Run: headless pygame with SDL's dummy video driver; simulated clock (each Clock.tick advances the game by its frame time, no real sleeping); random seed 0; keys injected as events and as key.get_pressed() state; no mouse input.
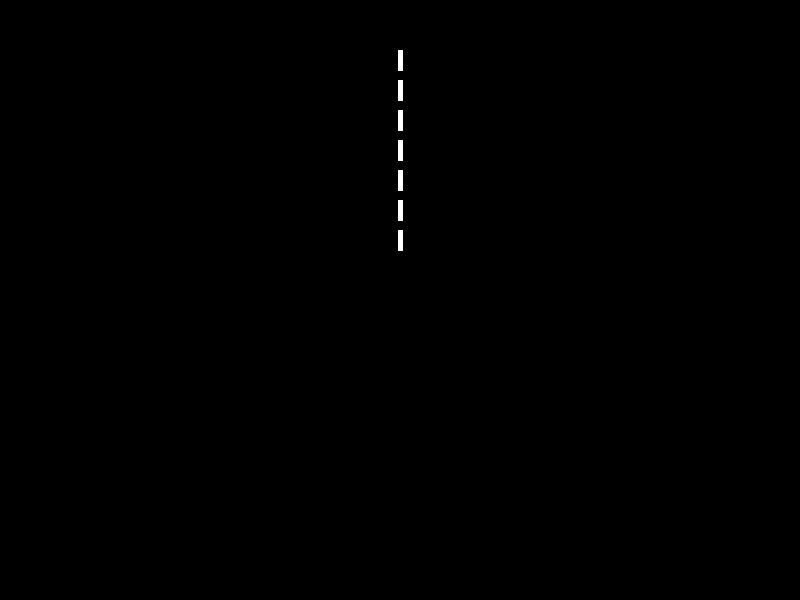
Frame 1 of 4 · flips 1–60 · no input
Frame 2 of 4 · flips 61–180 · tapped SPACE, RETURN · held RIGHT (→), D · screen unchanged from frame 1, image omitted
Frame 3 of 4 · flips 181–300 · held DOWN (↓), S · screen unchanged from frame 2, image omitted
Frame 4 of 4 · flips 301–420 · held LEFT (←), A, UP (↑), W · screen unchanged from frame 3, image omitted

The pygame program that drew these frames:

import pygame
import sys

# Pygame 초기화
pygame.init()

# 화면 크기 설정
screen_width = 800
screen_height = 600
screen = pygame.display.set_mode((screen_width, screen_height))

# 색상 정의
WHITE = (255, 255, 255)
BLACK = (0, 0, 0)

# FPS 설정
clock = pygame.time.Clock()

# 점선의 길이와 간격 설정
dash_length = 20
gap_length = 10

def draw_center_dashed_line(surface, color, start_x, start_y, height, dash_height, gap_height, line_width):
    """ 점선을 쉽게 그리는 함수 """
    for y in range(start_y, start_y + height, dash_height + gap_height):
        pygame.draw.line(surface, color, (start_x, y), (start_x, y + dash_height), line_width)

# 게임 루프
running = True
while running:
    for event in pygame.event.get():
        if event.type == pygame.QUIT:
            running = False

    # 화면을 검정색으로 채움
    screen.fill(BLACK)

    # 중앙에 수직 점선을 그림
    draw_center_dashed_line(screen, WHITE, screen_width // 2, 50, 200, dash_length, gap_length, 5)

    # 화면 업데이트
    pygame.display.update()

    # 초당 프레임 설정
    clock.tick(60)

# Pygame 종료
pygame.quit()
sys.exit()
